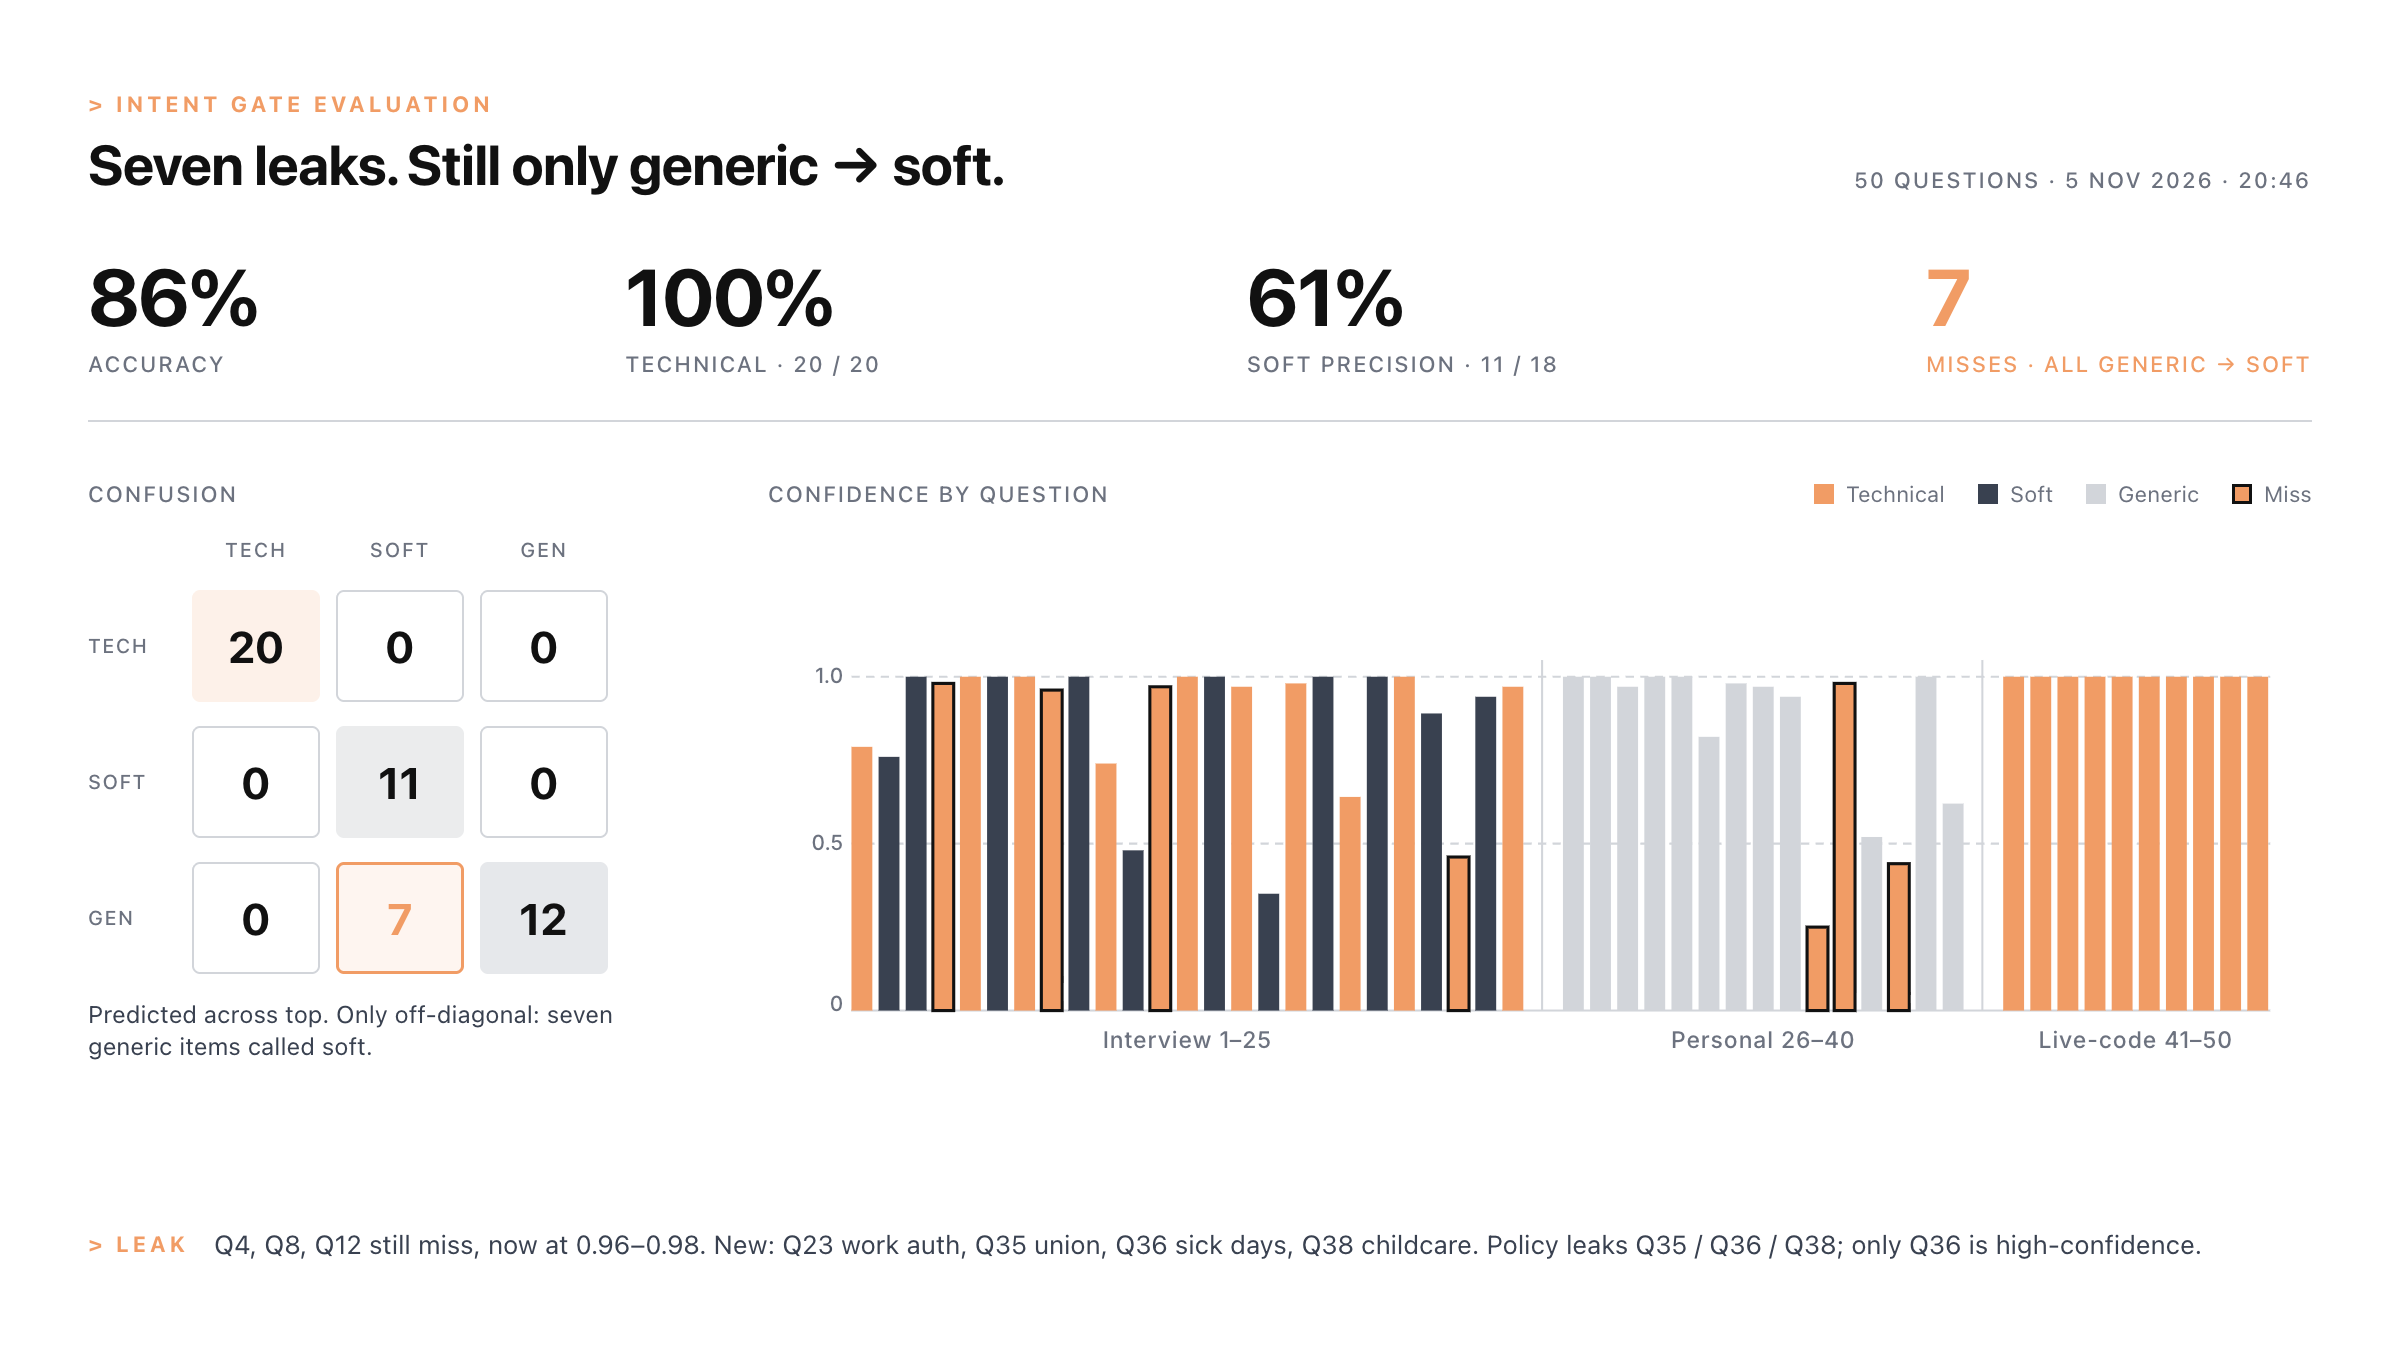

Values plotted in this chart, from the file beside it:
question_id; expected_choice; actual_choice; confidence; match
1; technical_skills; technical_skills; 0.79; true
2; soft_skills; soft_skills; 0.76; true
3; soft_skills; soft_skills; 1; true
4; generic; soft_skills; 0.98; false
5; technical_skills; technical_skills; 1; true
6; soft_skills; soft_skills; 1; true
7; technical_skills; technical_skills; 1; true
8; generic; soft_skills; 0.96; false
9; soft_skills; soft_skills; 1; true
10; technical_skills; technical_skills; 0.74; true
11; soft_skills; soft_skills; 0.48; true
12; generic; soft_skills; 0.97; false
13; technical_skills; technical_skills; 1; true
14; soft_skills; soft_skills; 1; true
15; technical_skills; technical_skills; 0.97; true
16; soft_skills; soft_skills; 0.35; true
17; technical_skills; technical_skills; 0.98; true
18; soft_skills; soft_skills; 1; true
19; technical_skills; technical_skills; 0.64; true
20; soft_skills; soft_skills; 1; true
21; technical_skills; technical_skills; 1; true
22; soft_skills; soft_skills; 0.89; true
23; generic; soft_skills; 0.46; false
24; soft_skills; soft_skills; 0.94; true
25; technical_skills; technical_skills; 0.97; true
26; generic; generic; 1; true
27; generic; generic; 1; true
28; generic; generic; 0.97; true
29; generic; generic; 1; true
30; generic; generic; 1; true
31; generic; generic; 0.82; true
32; generic; generic; 0.98; true
33; generic; generic; 0.97; true
34; generic; generic; 0.94; true
35; generic; soft_skills; 0.25; false
36; generic; soft_skills; 0.98; false
37; generic; generic; 0.52; true
38; generic; soft_skills; 0.44; false
39; generic; generic; 1; true
40; generic; generic; 0.62; true
41; technical_skills; technical_skills; 1; true
42; technical_skills; technical_skills; 1; true
43; technical_skills; technical_skills; 1; true
44; technical_skills; technical_skills; 1; true
45; technical_skills; technical_skills; 1; true
46; technical_skills; technical_skills; 1; true
47; technical_skills; technical_skills; 1; true
48; technical_skills; technical_skills; 1; true
49; technical_skills; technical_skills; 1; true
50; technical_skills; technical_skills; 1; true
